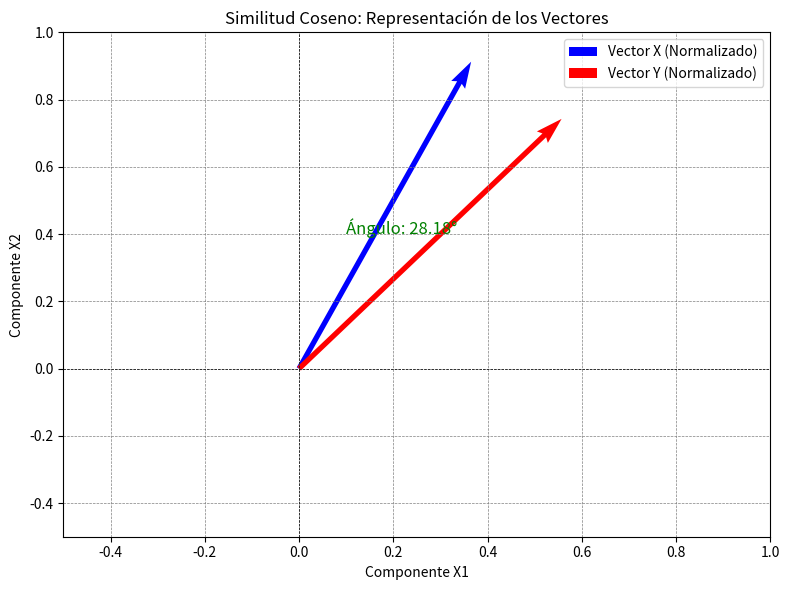

Recreate this plot in Python.
import numpy as np
import matplotlib.pyplot as plt

# Vectores del ejemplo práctico
X = np.array([0.2, 0.5, 0.1, 0.0])
Y = np.array([0.3, 0.4, 0.0, 0.2])

# Función para calcular la similitud coseno
def similitud_coseno(vec1, vec2):
    numerador = np.dot(vec1, vec2)
    denominador = np.linalg.norm(vec1) * np.linalg.norm(vec2)
    return numerador / denominador

# Calcular la similitud coseno
similitud = similitud_coseno(X, Y)
print(f"Similitud coseno entre X y Y: {similitud:.4f}")

# Graficar los vectores X y Y en 2D
plt.figure(figsize=(8, 6))

# Normalizar los vectores para graficarlos
X_norm = X / np.linalg.norm(X)
Y_norm = Y / np.linalg.norm(Y)

# Dibujar los vectores
plt.quiver(0, 0, X_norm[0], X_norm[1], angles='xy', scale_units='xy', scale=1, color='blue', label='Vector X (Normalizado)')
plt.quiver(0, 0, Y_norm[0], Y_norm[1], angles='xy', scale_units='xy', scale=1, color='red', label='Vector Y (Normalizado)')

# Dibujar el ángulo entre los vectores
angle = np.arccos(similitud)
plt.text(0.1, 0.4, f"Ángulo: {np.degrees(angle):.2f}°", fontsize=12, color="green")

plt.xlim(-0.5, 1)
plt.ylim(-0.5, 1)
plt.axhline(0, color='black', linewidth=0.5, linestyle='--')
plt.axvline(0, color='black', linewidth=0.5, linestyle='--')
plt.grid(color='gray', linestyle='--', linewidth=0.5)
plt.title("Similitud Coseno: Representación de los Vectores")
plt.xlabel("Componente X1")
plt.ylabel("Componente X2")
plt.legend()
plt.tight_layout()
plt.savefig("Similitud_Coseno_Vectores.png")

